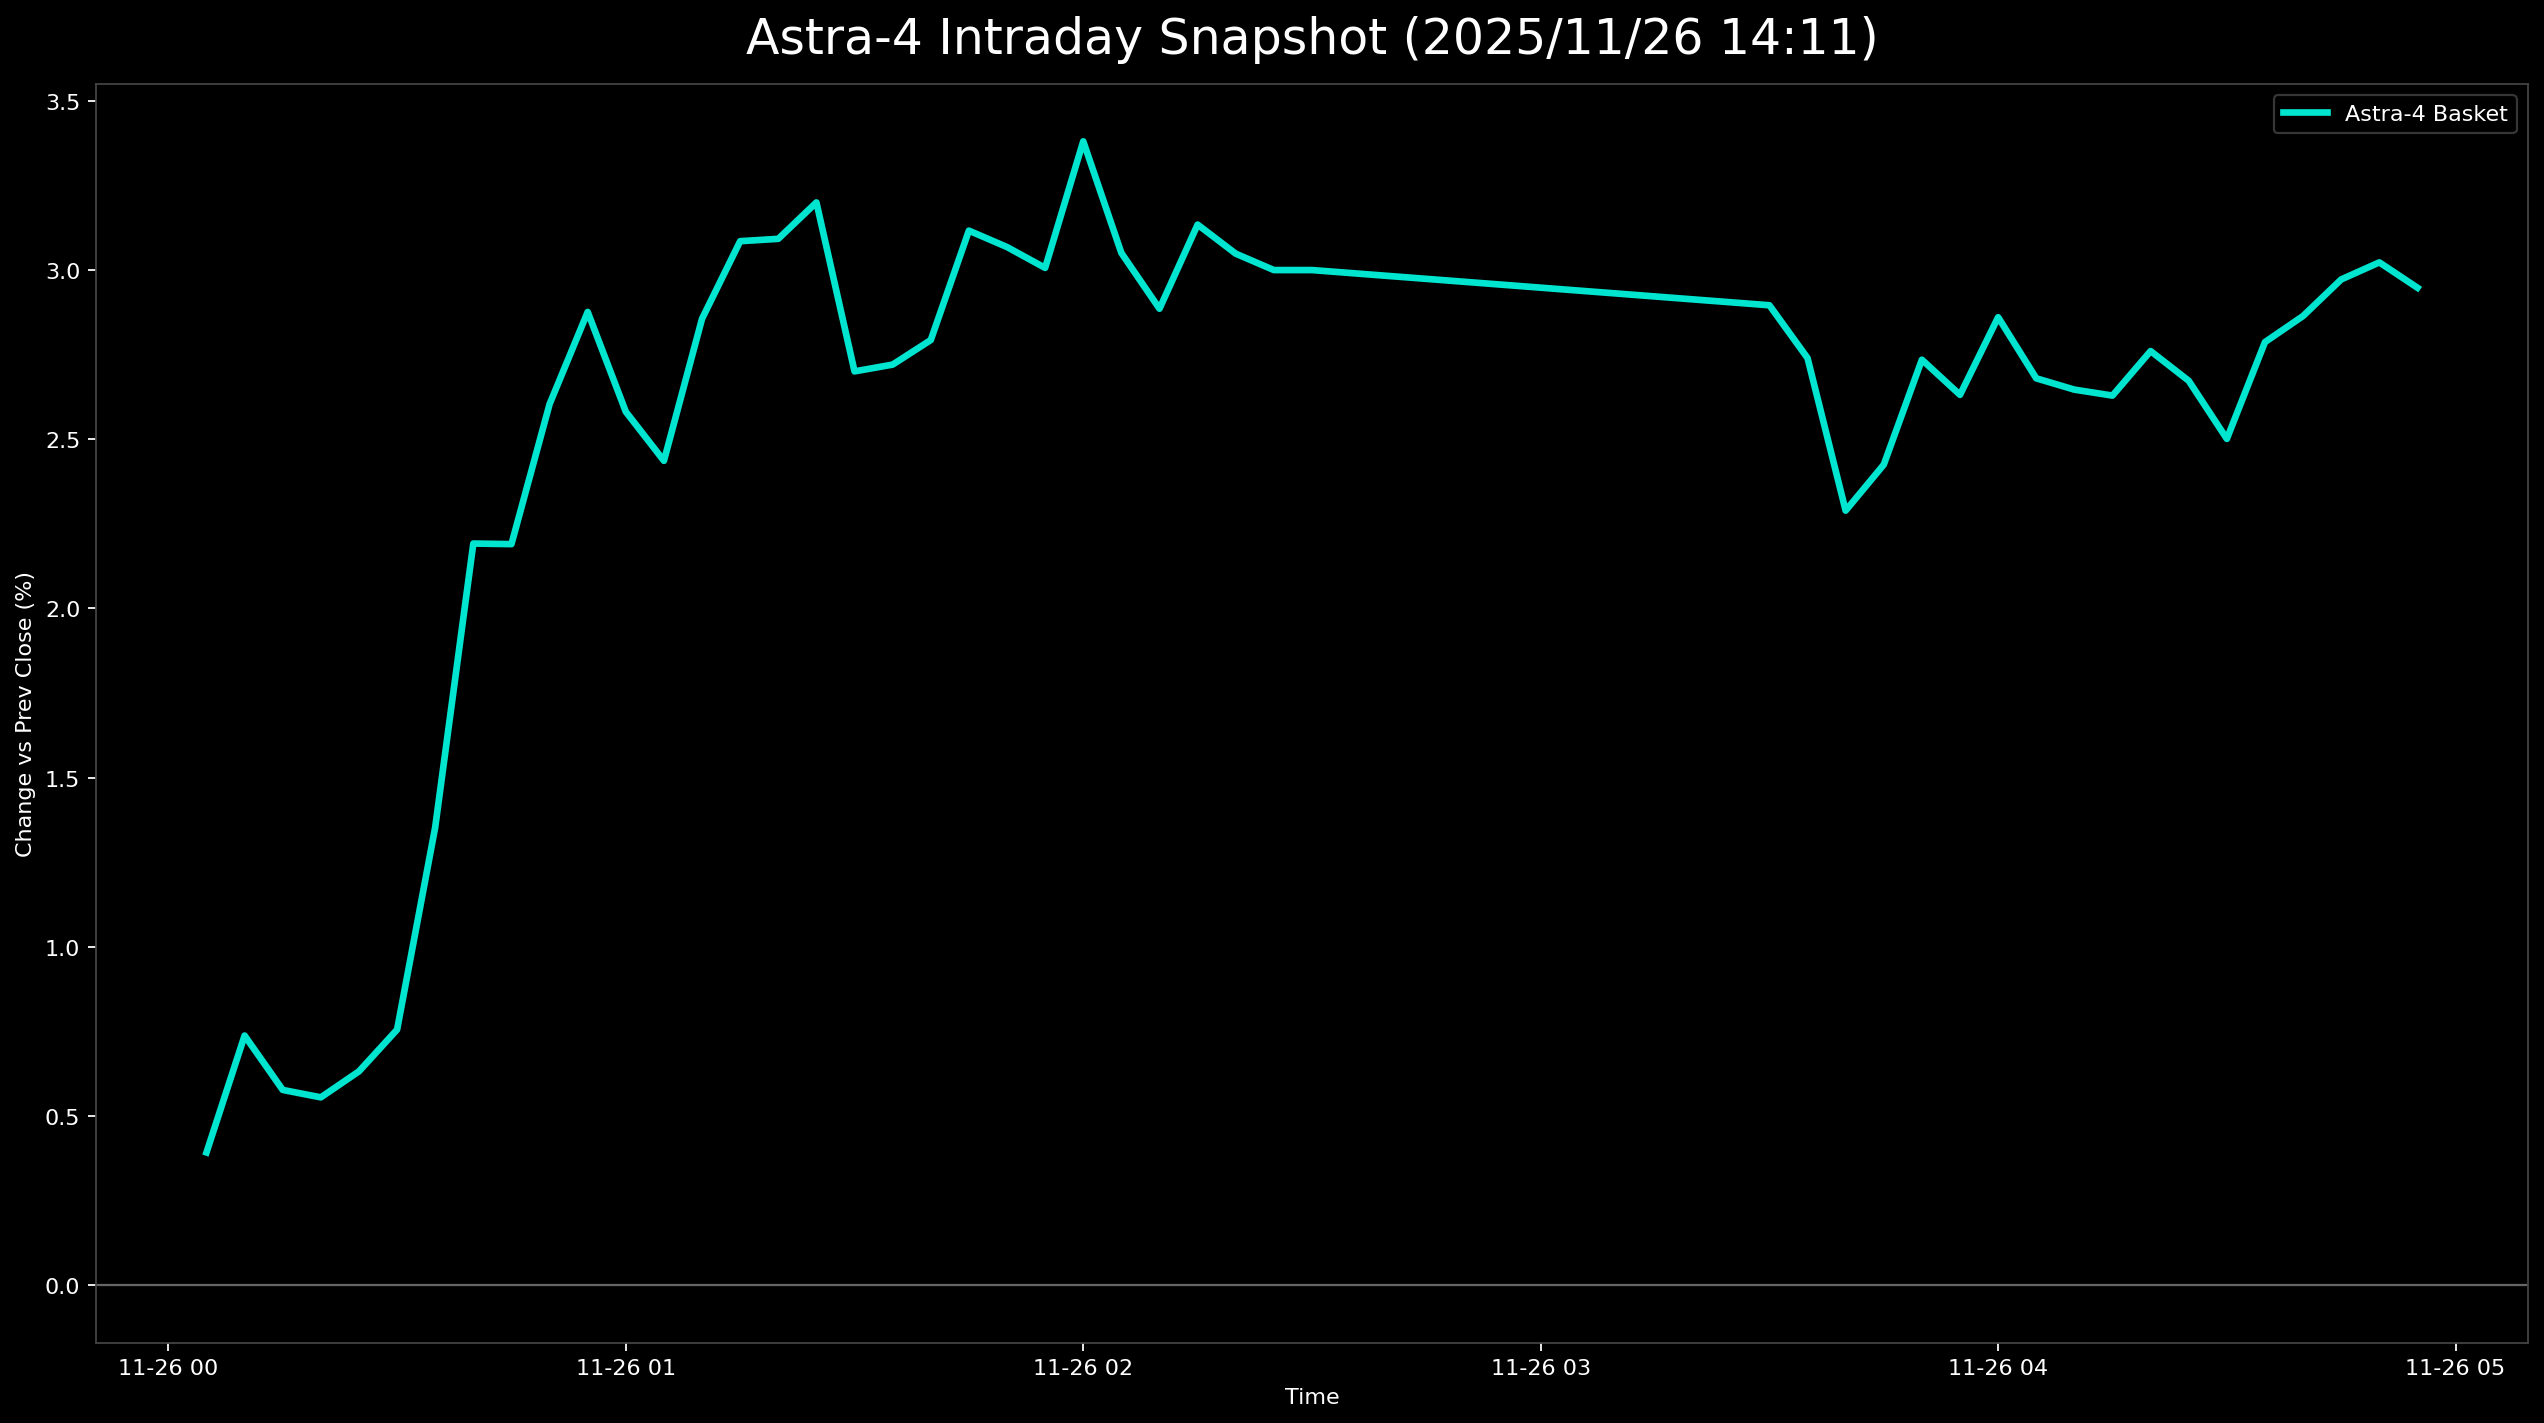

Values plotted in this chart, from the file beside it:
日時, 9348.T, 5595.T, 402A.T, 186A.T, Astra4_mean
2025-11-26 00:05:00+00:00, 0.01139, 0.004313, 0.0, 0.0, 0.003926
2025-11-26 00:10:00+00:00, 0.01139, 0.006778, 0.003876, 0.007474, 0.007379
2025-11-26 00:15:00+00:00, 0.009112, 0.007394, -0.003876, 0.01046, 0.005773
2025-11-26 00:20:00+00:00, 0.009112, 0.00801, -0.003876, 0.008969, 0.005554
2025-11-26 00:25:00+00:00, 0.01139, 0.009858, -0.001938, 0.005979, 0.006322
2025-11-26 00:30:00+00:00, 0.01139, 0.01479, -0.001938, 0.005979, 0.007555
2025-11-26 00:35:00+00:00, 0.01595, 0.02773, 0.0, 0.01046, 0.01353
2025-11-26 00:40:00+00:00, 0.01822, 0.03882, 0.00969, 0.02093, 0.02191
2025-11-26 00:45:00+00:00, 0.01595, 0.0382, 0.0155, 0.01794, 0.0219
2025-11-26 00:50:00+00:00, 0.01822, 0.05052, 0.01744, 0.01794, 0.02603
2025-11-26 00:55:00+00:00, 0.02278, 0.05299, 0.02132, 0.01794, 0.02876
2025-11-26 01:00:00+00:00, 0.0205, 0.04929, 0.0155, 0.01794, 0.02581
2025-11-26 01:05:00+00:00, 0.01822, 0.05114, 0.01163, 0.01644, 0.02436
2025-11-26 01:10:00+00:00, 0.02278, 0.06531, 0.00969, 0.01644, 0.02856
2025-11-26 01:15:00+00:00, 0.02278, 0.06285, 0.02132, 0.01644, 0.03085
2025-11-26 01:20:00+00:00, 0.0205, 0.06346, 0.02326, 0.01644, 0.03092
2025-11-26 01:25:00+00:00, 0.02278, 0.06161, 0.02713, 0.01644, 0.03199
2025-11-26 01:30:00+00:00, 0.0205, 0.05915, 0.01938, 0.008969, 0.027
2025-11-26 01:35:00+00:00, 0.01822, 0.06223, 0.01938, 0.008969, 0.0272
2025-11-26 01:40:00+00:00, 0.01822, 0.06408, 0.01744, 0.01196, 0.02793
2025-11-26 01:45:00+00:00, 0.0205, 0.06593, 0.02326, 0.01495, 0.03116
2025-11-26 01:50:00+00:00, 0.0205, 0.06593, 0.02132, 0.01495, 0.03067
2025-11-26 01:55:00+00:00, 0.0205, 0.06346, 0.02132, 0.01495, 0.03006
2025-11-26 02:00:00+00:00, 0.02278, 0.06346, 0.03101, 0.01794, 0.0338
2025-11-26 02:05:00+00:00, 0.0205, 0.05792, 0.02713, 0.01644, 0.0305
2025-11-26 02:10:00+00:00, 0.01822, 0.05853, 0.02519, 0.01345, 0.02885
2025-11-26 02:15:00+00:00, , 0.0573, 0.02326, 0.01345, 0.03134
2025-11-26 02:20:00+00:00, 0.01822, 0.06593, 0.02132, 0.01644, 0.03048
2025-11-26 02:25:00+00:00, 0.01822, 0.06593, 0.01938, 0.01644, 0.02999
2025-11-26 02:30:00+00:00, 0.01822, 0.06593, 0.01938, 0.01644, 0.02999
2025-11-26 03:30:00+00:00, 0.02278, 0.05915, 0.01744, 0.01644, 0.02895
2025-11-26 03:35:00+00:00, 0.0205, 0.05669, 0.01744, 0.01495, 0.02739
2025-11-26 03:40:00+00:00, 0.01822, 0.05422, 0.01163, 0.007474, 0.02289
2025-11-26 03:45:00+00:00, 0.02278, 0.0536, 0.01163, 0.008969, 0.02424
2025-11-26 03:50:00+00:00, 0.02506, 0.06716, 0.00969, 0.007474, 0.02735
2025-11-26 03:55:00+00:00, 0.02733, 0.06654, 0.003876, 0.007474, 0.02631
2025-11-26 04:00:00+00:00, 0.02506, 0.07024, 0.01163, 0.007474, 0.0286
2025-11-26 04:05:00+00:00, 0.02506, 0.06839, 0.007752, 0.005979, 0.02679
2025-11-26 04:10:00+00:00, 0.02733, 0.06716, 0.003876, 0.007474, 0.02646
2025-11-26 04:15:00+00:00, 0.02733, 0.06839, 0.001938, 0.007474, 0.02628
2025-11-26 04:20:00+00:00, 0.03189, 0.06716, 0.003876, 0.007474, 0.0276
2025-11-26 04:25:00+00:00, 0.02961, 0.06593, 0.003876, 0.007474, 0.02672
2025-11-26 04:30:00+00:00, 0.02961, 0.06593, 0.0, 0.004484, 0.02501
2025-11-26 04:35:00+00:00, 0.03189, 0.06778, 0.005814, 0.005979, 0.02786
2025-11-26 04:40:00+00:00, 0.02961, 0.07209, 0.003876, 0.008969, 0.02864
2025-11-26 04:45:00+00:00, 0.02961, 0.07209, 0.00969, 0.007474, 0.02972
2025-11-26 04:50:00+00:00, 0.03189, 0.07332, 0.00969, 0.005979, 0.03022
2025-11-26 04:55:00+00:00, 0.03189, 0.0727, 0.005814, 0.007474, 0.02947
